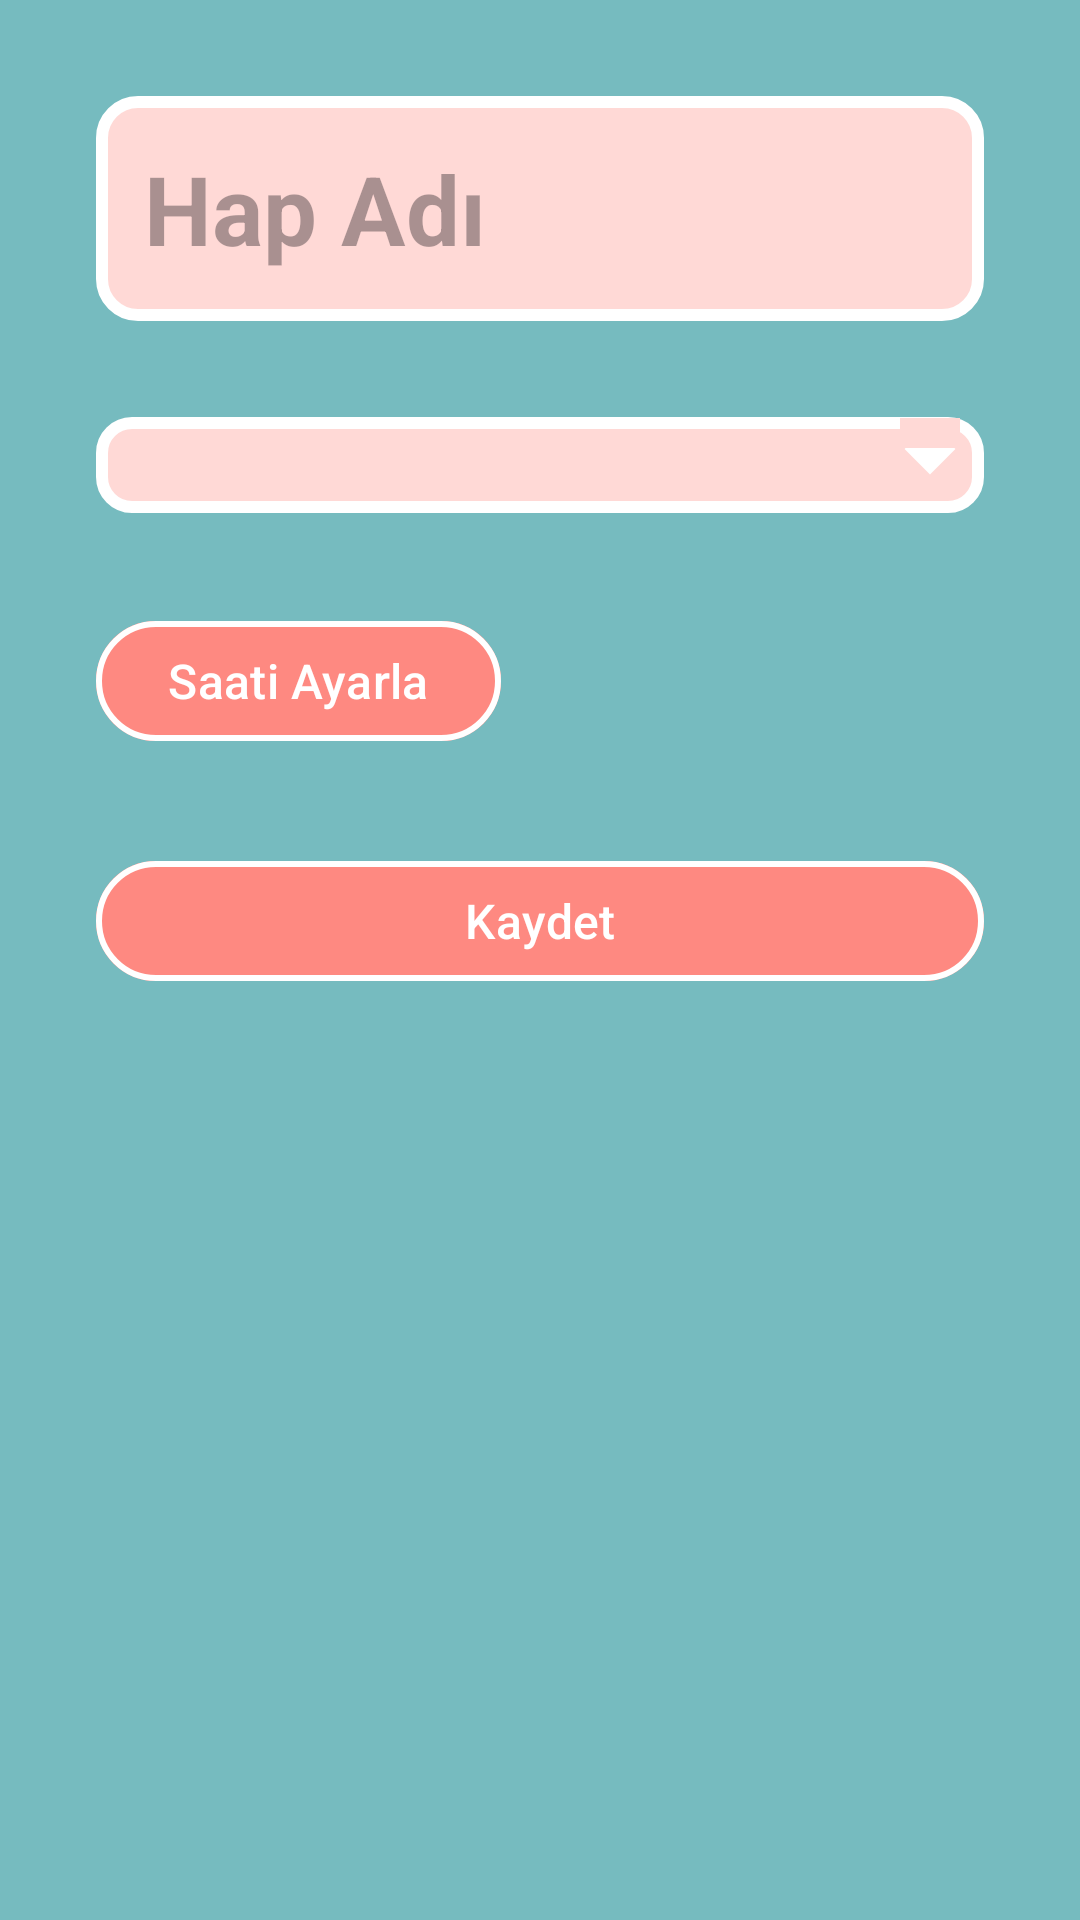

Write the Android layout XML for this screen, with the resource values it uses.
<!-- AndroidManifest.xml: application theme Theme.MedicationReminder -->
<!-- res/layout/fragment_pill_details.xml -->
<?xml version="1.0" encoding="utf-8"?>
<androidx.constraintlayout.widget.ConstraintLayout
    xmlns:android="http://schemas.android.com/apk/res/android"
    xmlns:app="http://schemas.android.com/apk/res-auto"
    xmlns:tools="http://schemas.android.com/tools"
    android:layout_width="match_parent"
    android:layout_height="match_parent"
    tools:context=".View.Fragment.Pill.PillDetailsFragment"
    android:background="@color/moonstone_blue">

    <ScrollView
        android:layout_width="match_parent"
        android:layout_height="match_parent">

        <androidx.constraintlayout.widget.ConstraintLayout
            android:layout_width="match_parent"
            android:layout_height="wrap_content">

            <EditText
                android:id="@+id/pillNameText"
                android:layout_width="0dp"
                android:layout_height="wrap_content"
                android:layout_marginTop="32dp"
                android:ems="10"
                android:inputType="text"
                android:hint="@string/pill_name_tr"
                android:textSize="32sp"
                android:textStyle="bold"
                android:padding="16dp"
                android:background="@drawable/edit_text_background"
                app:layout_constraintEnd_toEndOf="@+id/howManyTimesSpinner"
                app:layout_constraintStart_toStartOf="@+id/howManyTimesSpinner"
                app:layout_constraintTop_toTopOf="parent" />

            <Spinner
                android:id="@+id/howManyTimesSpinner"
                android:layout_width="0dp"
                android:layout_height="wrap_content"
                android:layout_marginTop="32dp"
                android:paddingStart="8dp"
                android:paddingEnd="8dp"
                android:paddingBottom="16dp"
                android:paddingTop="16dp"
                android:spinnerMode="dropdown"
                android:overlapAnchor="false"
                android:background="@drawable/spinner_background"
                android:popupBackground="@drawable/popup_spinner_background"
                app:layout_constraintEnd_toEndOf="@+id/firstTimeText"
                app:layout_constraintStart_toStartOf="@+id/setFirstButton"
                app:layout_constraintTop_toBottomOf="@+id/pillNameText"
                tools:ignore="RtlSymmetry" />

            <com.google.android.material.button.MaterialButton
                android:id="@+id/setFirstButton"
                android:layout_width="wrap_content"
                android:layout_height="wrap_content"
                android:layout_marginStart="32dp"
                android:layout_marginTop="32dp"
                android:text="@string/set_time_tr"
                android:textSize="16sp"
                app:strokeColor="@color/white"
                app:strokeWidth="2dp"
                android:backgroundTint="@color/congo_pink"
                app:layout_constraintEnd_toStartOf="@+id/firstTimeText"
                app:layout_constraintStart_toStartOf="parent"
                app:layout_constraintTop_toBottomOf="@+id/howManyTimesSpinner" />

            <TextView
                android:id="@+id/firstTimeText"
                android:layout_width="0dp"
                android:layout_height="0dp"
                android:layout_marginEnd="32dp"
                android:ems="10"
                android:textSize="32sp"
                android:gravity="center"
                android:textStyle="bold"
                app:layout_constraintBottom_toBottomOf="@+id/setFirstButton"
                app:layout_constraintEnd_toEndOf="parent"
                app:layout_constraintStart_toEndOf="@+id/setFirstButton"
                app:layout_constraintTop_toTopOf="@+id/setFirstButton" />

            <com.google.android.material.button.MaterialButton
                android:id="@+id/setSecondButton"
                android:layout_width="wrap_content"
                android:layout_height="wrap_content"
                android:layout_marginStart="32dp"
                android:layout_marginTop="32dp"
                android:text="@string/set_time_tr"
                android:textSize="16sp"
                app:strokeColor="@color/white"
                app:strokeWidth="2dp"
                android:backgroundTint="@color/congo_pink"
                app:layout_constraintEnd_toStartOf="@+id/secondTimeText"
                app:layout_constraintStart_toStartOf="parent"
                app:layout_constraintTop_toBottomOf="@+id/setFirstButton"
                android:visibility="gone"/>

            <TextView
                android:id="@+id/secondTimeText"
                android:layout_width="0dp"
                android:layout_height="0dp"
                android:layout_marginEnd="32dp"
                android:ems="10"
                android:textSize="32sp"
                android:gravity="center"
                android:textStyle="bold"
                app:layout_constraintBottom_toBottomOf="@+id/setSecondButton"
                app:layout_constraintEnd_toEndOf="parent"
                app:layout_constraintStart_toEndOf="@+id/setSecondButton"
                app:layout_constraintTop_toTopOf="@+id/setSecondButton"
                android:visibility="gone"/>

            <com.google.android.material.button.MaterialButton
                android:id="@+id/setThirdButton"
                android:layout_width="wrap_content"
                android:layout_height="wrap_content"
                android:layout_marginStart="32dp"
                android:layout_marginTop="32dp"
                android:text="@string/set_time_tr"
                android:textSize="16sp"
                app:strokeColor="@color/white"
                app:strokeWidth="2dp"
                android:backgroundTint="@color/congo_pink"
                app:layout_constraintEnd_toStartOf="@+id/thirdTimeText"
                app:layout_constraintStart_toStartOf="parent"
                app:layout_constraintTop_toBottomOf="@+id/setSecondButton"
                android:visibility="gone"/>

            <TextView
                android:id="@+id/thirdTimeText"
                android:layout_width="0dp"
                android:layout_height="0dp"
                android:layout_marginEnd="32dp"
                android:ems="10"
                android:textSize="32sp"
                android:gravity="center"
                android:textStyle="bold"
                app:layout_constraintBottom_toBottomOf="@+id/setThirdButton"
                app:layout_constraintEnd_toEndOf="parent"
                app:layout_constraintStart_toEndOf="@+id/setThirdButton"
                app:layout_constraintTop_toTopOf="@+id/setThirdButton"
                android:visibility="gone"/>

            <com.google.android.material.button.MaterialButton
                android:id="@+id/setFourthButton"
                android:layout_width="wrap_content"
                android:layout_height="wrap_content"
                android:layout_marginStart="32dp"
                android:layout_marginTop="32dp"
                android:text="@string/set_time_tr"
                android:textSize="16sp"
                app:strokeColor="@color/white"
                app:strokeWidth="2dp"
                android:backgroundTint="@color/congo_pink"
                app:layout_constraintStart_toStartOf="parent"
                app:layout_constraintTop_toBottomOf="@+id/setThirdButton"
                android:visibility="gone"/>

            <TextView
                android:id="@+id/fourthTimeText"
                android:layout_width="0dp"
                android:layout_height="0dp"
                android:layout_marginEnd="32dp"
                android:ems="10"
                android:textSize="32sp"
                android:gravity="center"
                android:textStyle="bold"
                app:layout_constraintBottom_toBottomOf="@+id/setFourthButton"
                app:layout_constraintEnd_toEndOf="parent"
                app:layout_constraintStart_toEndOf="@+id/setFourthButton"
                app:layout_constraintTop_toTopOf="@+id/setFourthButton"
                android:visibility="gone"/>

            <com.google.android.material.button.MaterialButton
                android:id="@+id/setFifthButton"
                android:layout_width="wrap_content"
                android:layout_height="wrap_content"
                android:layout_marginStart="32dp"
                android:layout_marginTop="32dp"
                android:text="@string/set_time_tr"
                android:textSize="16sp"
                app:strokeColor="@color/white"
                app:strokeWidth="2dp"
                android:backgroundTint="@color/congo_pink"
                app:layout_constraintEnd_toStartOf="@+id/fifthTimeText"
                app:layout_constraintStart_toStartOf="parent"
                app:layout_constraintTop_toBottomOf="@+id/setFourthButton"
                android:visibility="gone"/>

            <TextView
                android:id="@+id/fifthTimeText"
                android:layout_width="0dp"
                android:layout_height="0dp"
                android:layout_marginEnd="32dp"
                android:ems="10"
                android:textSize="32sp"
                android:gravity="center"
                android:textStyle="bold"
                app:layout_constraintBottom_toBottomOf="@+id/setFifthButton"
                app:layout_constraintEnd_toEndOf="parent"
                app:layout_constraintStart_toEndOf="@+id/setFifthButton"
                app:layout_constraintTop_toTopOf="@+id/setFifthButton"
                android:visibility="gone"/>

            <com.google.android.material.button.MaterialButton
                android:id="@+id/setButton"
                android:layout_width="0dp"
                android:layout_height="wrap_content"
                android:layout_marginTop="32dp"
                android:layout_marginBottom="32dp"
                android:text="@string/save_tr"
                android:textSize="16sp"
                app:strokeColor="@color/white"
                app:strokeWidth="2dp"
                android:backgroundTint="@color/congo_pink"
                app:layout_constraintBottom_toBottomOf="parent"
                app:layout_constraintEnd_toEndOf="@+id/howManyTimesSpinner"
                app:layout_constraintStart_toStartOf="@+id/howManyTimesSpinner"
                app:layout_constraintTop_toBottomOf="@+id/setFifthButton" />

        </androidx.constraintlayout.widget.ConstraintLayout>

    </ScrollView>

</androidx.constraintlayout.widget.ConstraintLayout>
<!-- resources referenced by this layout -->
<resources>
  <color name="congo_pink">#fe8981</color>
  <color name="moonstone_blue">#88008888</color>
  <color name="white">#FFFFFFFF</color>
  <!-- drawable edit_text_background (drawable) -->
  <?xml version="1.0" encoding="utf-8"?>
  <shape
      xmlns:android="http://schemas.android.com/apk/res/android"
      android:shape="rectangle">
      <solid
          android:color="@color/pale_pink"/>
      <corners
          android:bottomRightRadius="12dp"
          android:bottomLeftRadius="12dp"
          android:topLeftRadius="12dp"
          android:topRightRadius="12dp"/>
      <stroke
          android:color="#ffffff"
          android:width="4dp"/>
  </shape>
  <!-- drawable popup_spinner_background (drawable) -->
  <?xml version="1.0" encoding="utf-8"?>
  <layer-list xmlns:android="http://schemas.android.com/apk/res/android" >
      <item
          android:bottom="0dp"
          android:left="0dp"
          android:right="0dp"
          android:top="-4dp">
          <shape
              xmlns:android="http://schemas.android.com/apk/res/android"
              android:shape="rectangle">
              <solid
                  android:color="@color/pale_pink"/>
              <corners
                  android:bottomRightRadius="12dp"
                  android:bottomLeftRadius="12dp"/>
          </shape>
      </item>
  </layer-list>
  <!-- drawable spinner_background (drawable) -->
  <?xml version="1.0" encoding="utf-8"?>
  <layer-list xmlns:android="http://schemas.android.com/apk/res/android">
      <item>
          <shape android:shape="rectangle">
              <solid android:color="@color/pale_pink"/>
              <corners android:radius="10dp" />
              <stroke
                  android:color="@color/white"
                  android:width="4dp"/>
          </shape>
      </item>
      <item android:gravity="center_vertical|right" android:right="8dp">
          <layer-list>
              <item android:width="12dp" android:height="12dp"  android:gravity="center" android:bottom="10dp">
                  <rotate
                      android:fromDegrees="45"
                      android:toDegrees="45">
                      <shape android:shape="rectangle">
                          <solid android:color="#ffffff" />
                          <stroke android:color="#ffffff" android:width="1dp"/>
                      </shape>
                  </rotate>
              </item>
              <item android:width="20dp" android:height="10dp" android:bottom="21dp" android:gravity="center">
                  <shape android:shape="rectangle">
                      <solid android:color="@color/pale_pink"/>
                  </shape>
              </item>
          </layer-list>
      </item>
  </layer-list>
  <string name="pill_name_tr">Hap Adı</string>
  <string name="save_tr">Kaydet</string>
  <string name="set_time_tr">Saati Ayarla</string>
  <style name="Theme.MedicationReminder" parent="Base.Theme.MedicationReminder" />
  <color name="pale_pink">#ffd9d6</color>
  <style name="Base.Theme.MedicationReminder" parent="Theme.Material3.DayNight.NoActionBar">
          <item name="android:statusBarColor" tools:targetApi="l">@color/gray</item>
      </style>
  <color name="gray">#808080</color>
</resources>
